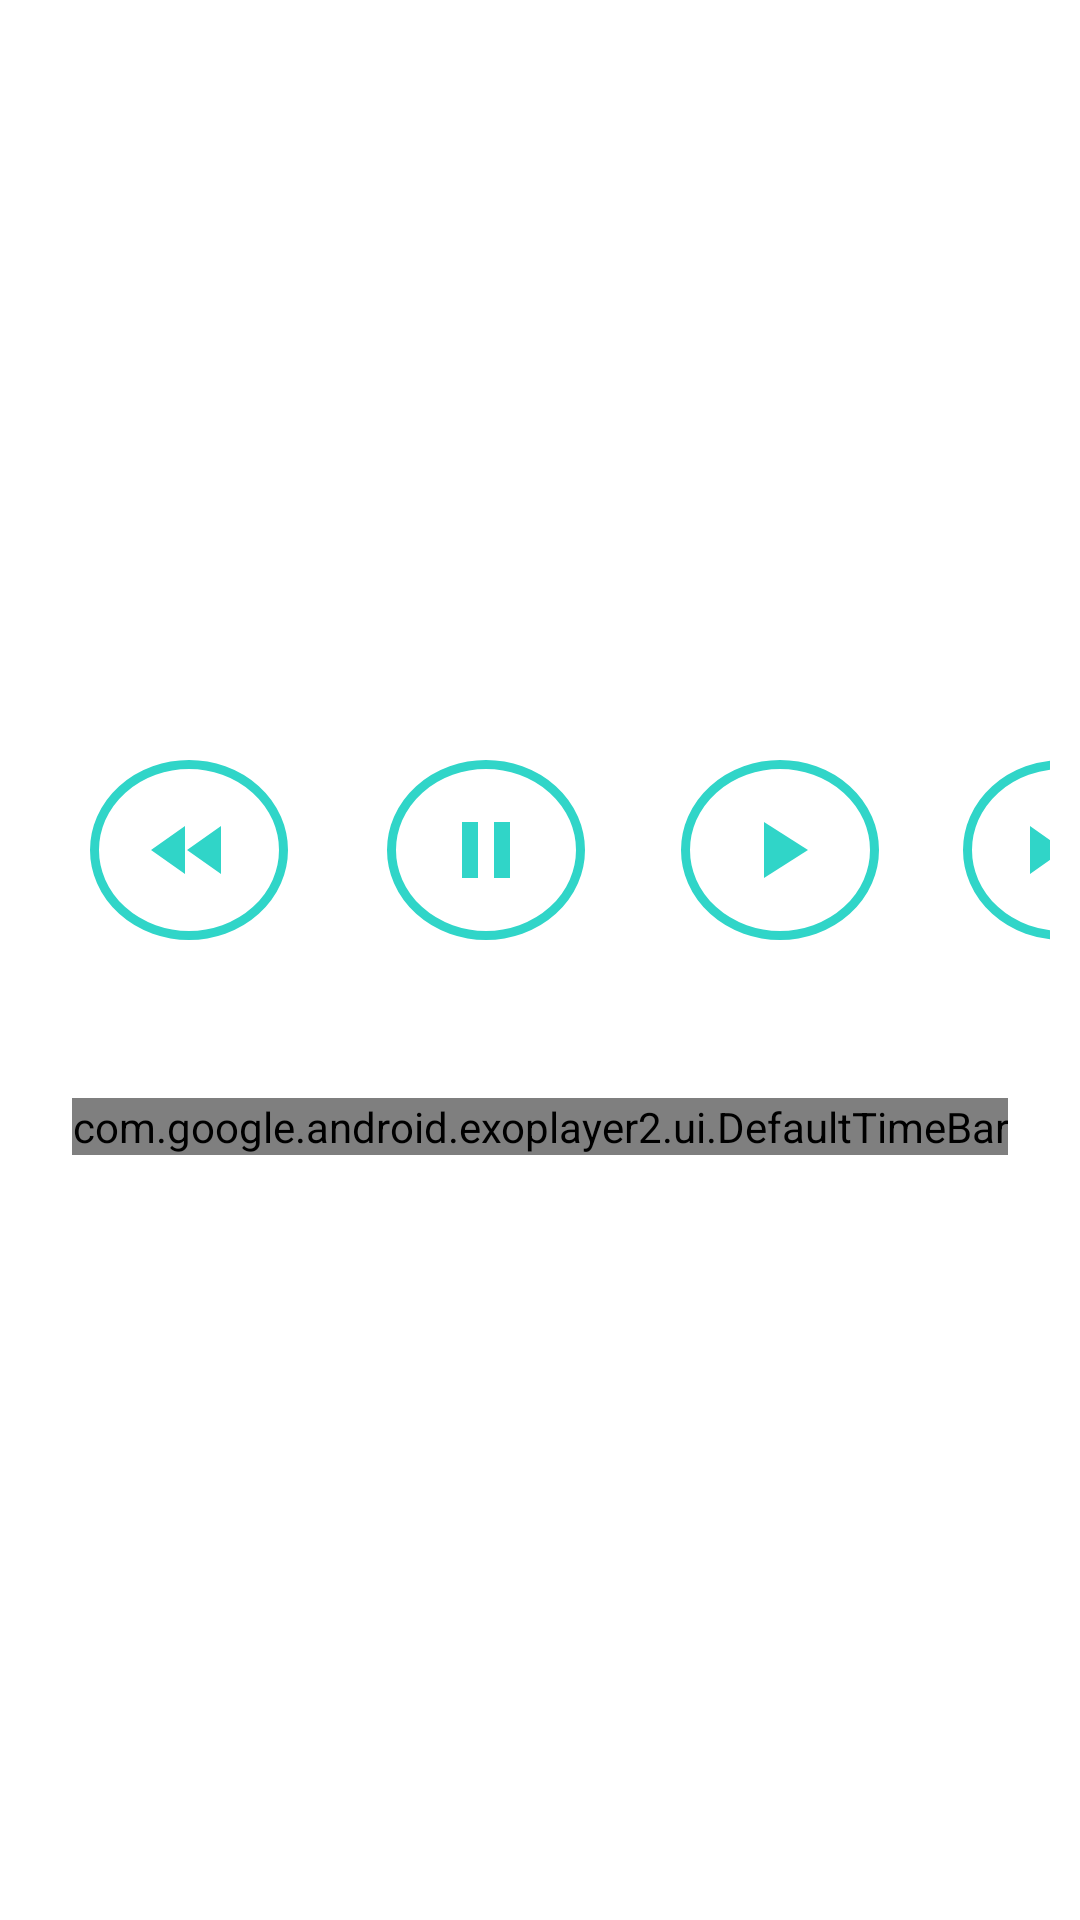

Here is an Android app screen rendered from its layout file. Give the layout XML and the strings, colors and styles it references.
<!-- AndroidManifest.xml: application theme Theme.NewVideoPlayer -->
<!-- res/layout/exo_custom_controller.xml -->
<?xml version="1.0" encoding="utf-8"?>
<LinearLayout
    xmlns:android="http://schemas.android.com/apk/res/android"
    xmlns:app="http://schemas.android.com/apk/res-auto"
    xmlns:tools="http://schemas.android.com/tools"
    android:layout_width="match_parent"
    android:layout_height="wrap_content"
    android:gravity="center"
    android:orientation="horizontal"
    android:baselineAligned="false"
    tools:ignore="ContentDescription,ImageContrastCheck,SpeakableTextPresentCheck,TouchTargetSizeCheck">

    <androidx.constraintlayout.widget.ConstraintLayout
        android:layout_width="0dp"
        android:layout_height="wrap_content"
        android:layout_gravity="center"
        android:layout_weight="1"
        android:padding="10dp">

        <ImageButton
            android:id="@+id/exo_custom_pause"
            android:layout_width="66dp"
            android:layout_height="60dp"
            app:layout_constraintBottom_toTopOf="@+id/guideline24"
            app:layout_constraintEnd_toStartOf="@+id/guideline20"
            app:layout_constraintStart_toStartOf="@+id/guideline19"
            app:layout_constraintTop_toTopOf="parent"
            android:background="@drawable/btn_icon_background"
            app:tint="@color/my_suns_turquoise"
            app:srcCompat="@drawable/exo_pause"
            tools:ignore="ImageContrastCheck,SpeakableTextPresentCheck,TouchTargetSizeCheck" />

        <ImageButton
            android:id="@+id/exo_custom_forward"
            android:layout_width="66dp"
            android:layout_height="60dp"
            app:layout_constraintBottom_toTopOf="@+id/guideline24"
            app:layout_constraintEnd_toStartOf="@+id/guideline26"
            app:layout_constraintStart_toStartOf="@+id/guideline22"
            app:layout_constraintTop_toTopOf="parent"
            android:background="@drawable/btn_icon_background"
            app:tint="@color/my_suns_turquoise"
            app:srcCompat="@drawable/exo_forward"
            tools:ignore="SpeakableTextPresentCheck,TouchTargetSizeCheck" />

        <ImageButton
            android:id="@+id/exo_custom_play"
            android:layout_width="66dp"
            android:layout_height="60dp"
            android:layout_weight="1"
            app:layout_constraintBottom_toTopOf="@+id/guideline24"
            app:layout_constraintEnd_toStartOf="@+id/guideline21"
            app:layout_constraintStart_toStartOf="@+id/guideline27"
            app:layout_constraintTop_toTopOf="parent"
            app:srcCompat="@drawable/exo_play"
            android:background="@drawable/btn_icon_background"
            app:tint="@color/my_suns_turquoise"
            tools:ignore="SpeakableTextPresentCheck" />

        <ImageButton
            android:id="@+id/exo_custom_rewind"
            android:layout_width="66dp"
            android:layout_height="60dp"
            android:layout_weight="1"
            android:background="@drawable/btn_icon_background"
            app:layout_constraintBottom_toTopOf="@+id/guideline24"
            app:layout_constraintEnd_toStartOf="@+id/guideline18"
            app:layout_constraintHorizontal_bias="0.0"
            app:layout_constraintStart_toStartOf="@+id/guideline28"
            app:layout_constraintTop_toTopOf="parent"
            app:srcCompat="@drawable/exo_rewind"
            app:tint="@color/my_suns_turquoise"
            tools:ignore="ContentDescription,SpeakableTextPresentCheck" />

        <androidx.constraintlayout.widget.Guideline
            android:id="@+id/guideline18"
            android:layout_width="wrap_content"
            android:layout_height="wrap_content"
            android:orientation="vertical"
            app:layout_constraintGuide_begin="89dp" />

        <androidx.constraintlayout.widget.Guideline
            android:id="@+id/guideline19"
            android:layout_width="wrap_content"
            android:layout_height="wrap_content"
            android:orientation="vertical"
            app:layout_constraintGuide_begin="116dp" />

        <androidx.constraintlayout.widget.Guideline
            android:id="@+id/guideline20"
            android:layout_width="wrap_content"
            android:layout_height="wrap_content"
            android:orientation="vertical"
            app:layout_constraintGuide_begin="188dp" />

        <androidx.constraintlayout.widget.Guideline
            android:id="@+id/guideline21"
            android:layout_width="wrap_content"
            android:layout_height="wrap_content"
            android:orientation="vertical"
            app:layout_constraintGuide_begin="282dp" />

        <androidx.constraintlayout.widget.Guideline
            android:id="@+id/guideline22"
            android:layout_width="wrap_content"
            android:layout_height="wrap_content"
            android:orientation="vertical"
            app:layout_constraintGuide_begin="310dp" />

        <LinearLayout
            android:id="@+id/linearLayout"
            android:layout_width="0dp"
            android:layout_height="0dp"
            android:gravity="center"
            android:orientation="horizontal"
            app:layout_constraintBottom_toTopOf="@+id/guideline23"
            app:layout_constraintEnd_toEndOf="parent"
            app:layout_constraintStart_toStartOf="parent"
            app:layout_constraintTop_toTopOf="@+id/guideline24">

            <TextView
                android:id="@+id/textView2"
                android:layout_width="wrap_content"
                android:layout_height="wrap_content"
                android:text=""
                tools:text="00:00" />

            <TextView
                android:id="@+id/textView3"
                android:layout_width="wrap_content"
                android:layout_height="wrap_content"
                android:text=""
                tools:text="/" />

            <TextView
                android:id="@+id/textView4"
                android:layout_width="wrap_content"
                android:layout_height="wrap_content"
                android:text=""
                tools:text="3:33" />
        </LinearLayout>

        <androidx.constraintlayout.widget.Guideline
            android:id="@+id/guideline23"
            android:layout_width="wrap_content"
            android:layout_height="wrap_content"
            android:orientation="horizontal"
            app:layout_constraintGuide_begin="111dp" />

        <androidx.constraintlayout.widget.Guideline
            android:id="@+id/guideline24"
            android:layout_width="wrap_content"
            android:layout_height="wrap_content"
            android:orientation="horizontal"
            app:layout_constraintGuide_begin="80dp" />

        <androidx.constraintlayout.widget.Guideline
            android:id="@+id/guideline25"
            android:layout_width="wrap_content"
            android:layout_height="wrap_content"
            android:orientation="horizontal"
            app:layout_constraintGuide_begin="153dp" />

        <androidx.constraintlayout.widget.Guideline
            android:id="@+id/guideline26"
            android:layout_width="wrap_content"
            android:layout_height="wrap_content"
            android:orientation="vertical"
            app:layout_constraintGuide_begin="378dp" />

        <androidx.constraintlayout.widget.Guideline
            android:id="@+id/guideline27"
            android:layout_width="wrap_content"
            android:layout_height="wrap_content"
            android:orientation="vertical"
            app:layout_constraintGuide_begin="218dp" />

        <androidx.constraintlayout.widget.Guideline
            android:id="@+id/guideline28"
            android:layout_width="wrap_content"
            android:layout_height="wrap_content"
            android:orientation="vertical"
            app:layout_constraintGuide_begin="20dp" />

        <com.google.android.exoplayer2.ui.DefaultTimeBar
            android:id="@+id/progress_bar"
            android:layout_width="wrap_content"
            android:layout_height="wrap_content"
            app:unplayed_color="@color/my_regular_orange"
            app:buffered_color="@color/my_dark_purple"
            app:played_color="@color/teal_700"
            app:layout_constraintBottom_toBottomOf="parent"
            app:layout_constraintEnd_toEndOf="parent"
            app:layout_constraintStart_toStartOf="parent"
            app:layout_constraintTop_toTopOf="@+id/guideline23" />
    </androidx.constraintlayout.widget.ConstraintLayout>

</LinearLayout>
<!-- resources referenced by this layout -->
<resources>
  <color name="my_dark_purple">#320355</color>
  <color name="my_regular_orange">#BA3A17</color>
  <color name="my_suns_turquoise">#30D5C8</color>
  <color name="teal_700">#FF018786</color>
  <!-- drawable btn_icon_background (drawable) -->
  <?xml version="1.0" encoding="utf-8"?>
  <shape xmlns:android="http://schemas.android.com/apk/res/android"
      android:shape="oval">
      <solid android:color="@color/my_transparent"/>
      <stroke android:width="3dp" android:color="@color/my_suns_turquoise"/>
  
  </shape>
  <!-- drawable exo_forward (drawable) -->
  <vector android:height="32dp" android:tint="#320355"
      android:viewportHeight="24" android:viewportWidth="24"
      android:width="32dp" xmlns:android="http://schemas.android.com/apk/res/android">
      <path android:fillColor="@android:color/white" android:pathData="M4,18l8.5,-6L4,6v12zM13,6v12l8.5,-6L13,6z"/>
  </vector>
  <!-- drawable exo_pause (drawable) -->
  <vector android:height="32dp" android:tint="#320355"
      android:viewportHeight="24" android:viewportWidth="24"
      android:width="32dp" xmlns:android="http://schemas.android.com/apk/res/android">
      <path android:fillColor="@android:color/white" android:pathData="M6,19h4L10,5L6,5v14zM14,5v14h4L18,5h-4z"/>
  </vector>
  <!-- drawable exo_play (drawable) -->
  <vector android:height="32dp" android:tint="#320355"
      android:viewportHeight="24" android:viewportWidth="24"
      android:width="32dp" xmlns:android="http://schemas.android.com/apk/res/android">
      <path android:fillColor="@android:color/white" android:pathData="M8,5v14l11,-7z"/>
  </vector>
  <!-- drawable exo_rewind (drawable) -->
  <vector android:height="32dp" android:tint="#320355"
      android:viewportHeight="24" android:viewportWidth="24"
      android:width="32dp" xmlns:android="http://schemas.android.com/apk/res/android">
      <path android:fillColor="@android:color/white" android:pathData="M11,18L11,6l-8.5,6 8.5,6zM11.5,12l8.5,6L20,6l-8.5,6z"/>
  </vector>
  <style name="Theme.NewVideoPlayer" parent="Theme.MaterialComponents.DayNight.DarkActionBar">
          
          <item name="colorPrimary">@color/purple_500</item>
          <item name="colorPrimaryVariant">@color/purple_700</item>
          <item name="colorOnPrimary">@color/white</item>
          
          <item name="colorSecondary">@color/teal_200</item>
          <item name="colorSecondaryVariant">@color/teal_700</item>
          <item name="colorOnSecondary">@color/black</item>
          
          <item name="android:statusBarColor">?attr/colorPrimaryVariant</item>
          
      </style>
  <color name="my_transparent">#00FFFFFF</color>
  <color name="purple_500">#FF6200EE</color>
  <color name="purple_700">#FF3700B3</color>
  <color name="white">#FFFFFFFF</color>
  <color name="teal_200">#FF03DAC5</color>
  <color name="black">#FF000000</color>
</resources>
